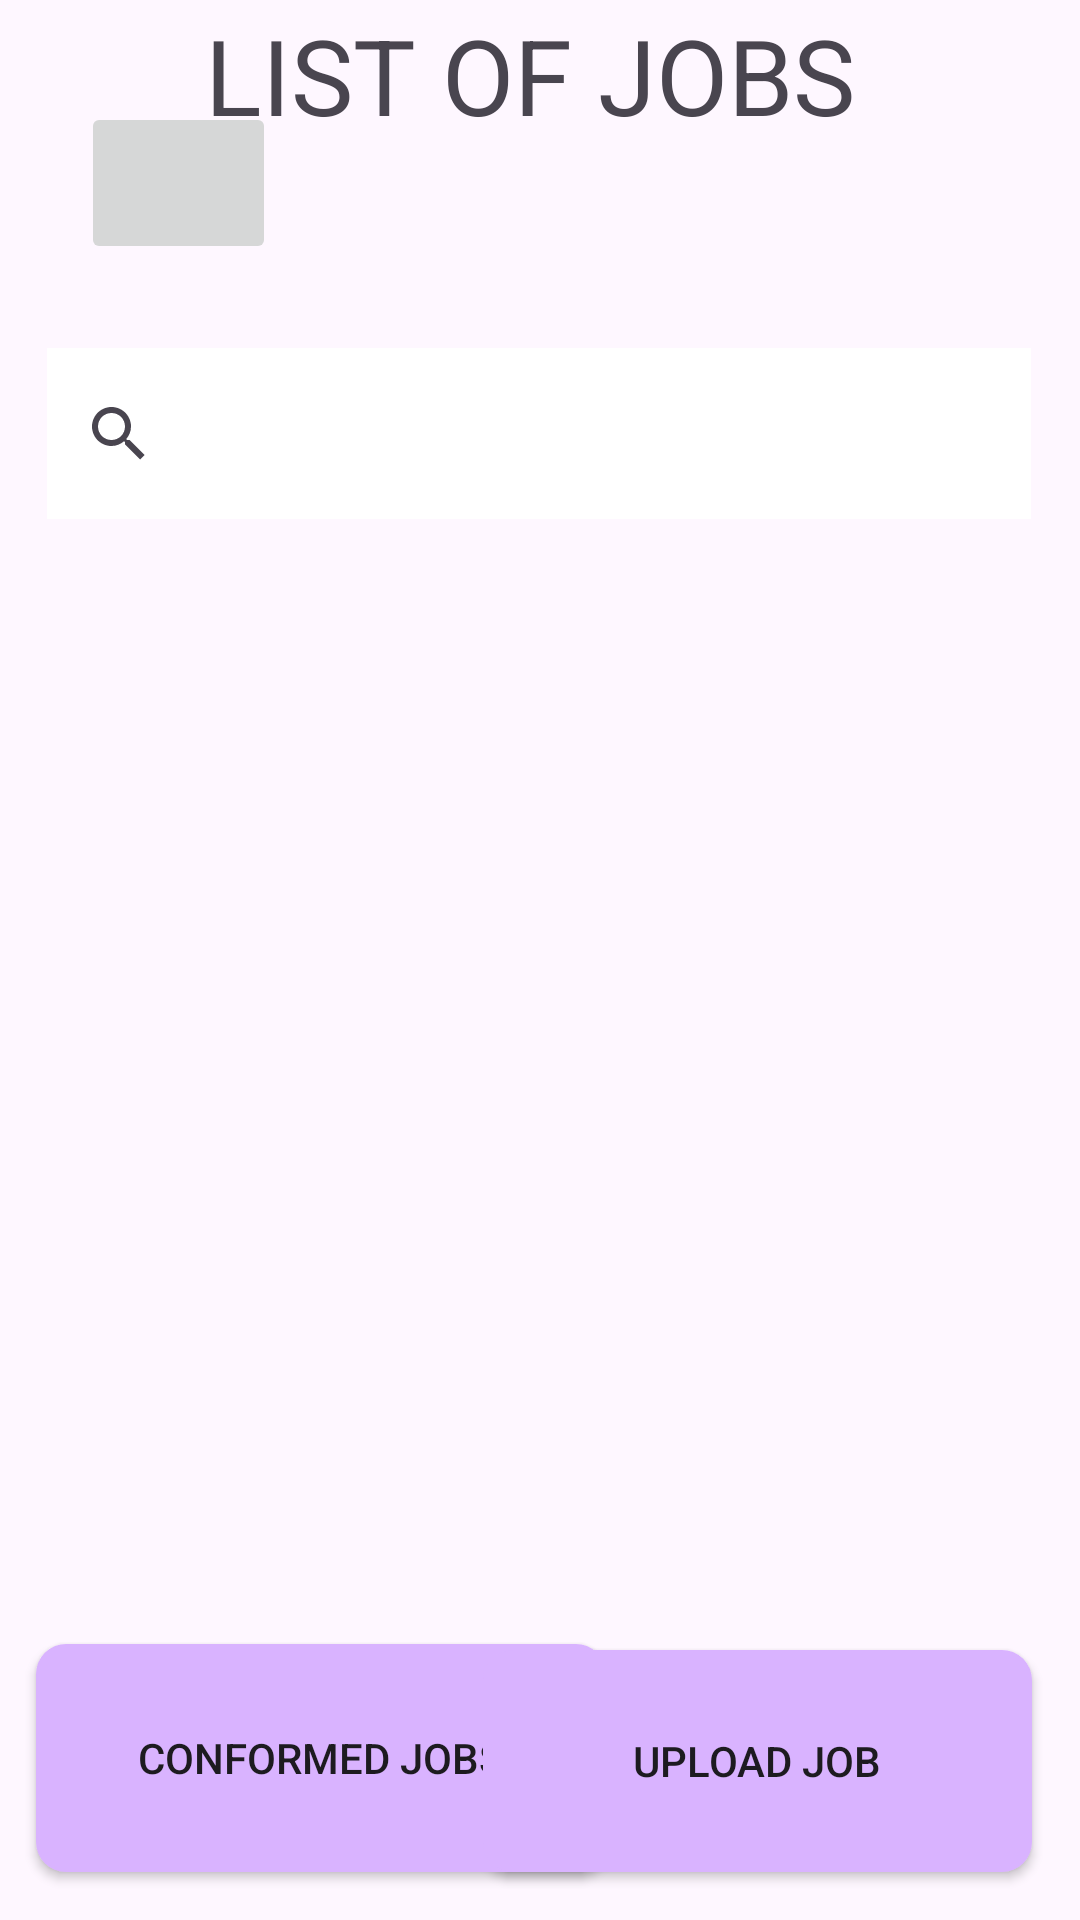

Layout XML and referenced resources for this Android screen:
<!-- AndroidManifest.xml: application theme Theme.Dragon -->
<!-- res/layout/activity_view_point.xml -->
<?xml version="1.0" encoding="utf-8"?>
<androidx.constraintlayout.widget.ConstraintLayout
    xmlns:android="http://schemas.android.com/apk/res/android"
    xmlns:app="http://schemas.android.com/apk/res-auto"
    xmlns:tools="http://schemas.android.com/tools"
    android:id="@+id/profile_button"
    android:layout_width="match_parent"
    android:layout_height="match_parent"
    android:visibility="visible"
    tools:context=".view_point">

    <ImageButton
        android:id="@+id/imageButton"
        android:layout_width="65dp"
        android:layout_height="54dp"
        android:contentDescription="ProfileButton"
        android:scaleType="centerInside"
        app:srcCompat="@drawable/ic_profile"
        app:layout_constraintStart_toStartOf="parent"
        app:layout_constraintTop_toTopOf="parent"
        android:layout_marginStart="27dp"
        android:layout_marginTop="34dp" />

    <SearchView
        android:id="@+id/search_bar"
        android:layout_width="328dp"
        android:layout_height="57dp"
        android:layout_marginTop="116dp"
        android:accessibilityHeading="false"
        android:background="#FFFFFF"
        android:queryHint="Search..."
        app:layout_constraintEnd_toEndOf="parent"
        app:layout_constraintHorizontal_bias="0.493"
        app:layout_constraintStart_toStartOf="parent"
        app:layout_constraintTop_toTopOf="parent" />

    <Button
        android:id="@+id/job_confirm"
        android:layout_width="190dp"
        android:layout_height="76dp"
        android:layout_marginStart="12dp"
        android:layout_marginBottom="16dp"
        android:background="@drawable/btn_background"
        android:text="Conformed Jobs"
        app:layout_constraintBottom_toBottomOf="parent"
        app:layout_constraintStart_toStartOf="parent"
        tools:ignore="MissingConstraints" />

    <Button
        android:id="@+id/upload_job"
        android:layout_width="183dp"
        android:layout_height="74dp"
        android:layout_marginEnd="16dp"
        android:layout_marginBottom="16dp"
        android:background="@drawable/btn_background"
        android:text="Upload Job"
        app:layout_constraintBottom_toBottomOf="parent"
        app:layout_constraintEnd_toEndOf="parent"
        tools:ignore="MissingConstraints" />

    <LinearLayout
        android:layout_width="354dp"
        android:layout_height="396dp"
        android:orientation="vertical"
        tools:ignore="MissingConstraints"
        tools:layout_editor_absoluteX="26dp"
        tools:layout_editor_absoluteY="203dp">

        <TextView
            android:layout_width="299dp"
            android:layout_height="50dp"
            android:layout_gravity="center"
            android:gravity="center"
            android:text="LIST OF JOBS"
            android:textSize="35sp" />

        <ScrollView
            android:layout_width="wrap_content"
            android:layout_height="wrap_content">

        </ScrollView>

        <ListView
            android:layout_width="match_parent"
            android:layout_height="match_parent"
            android:id="@+id/job_list"/>


    </LinearLayout>

</androidx.constraintlayout.widget.ConstraintLayout>
<!-- resources referenced by this layout -->
<resources>
  <!-- drawable btn_background (drawable) -->
  <?xml version="1.0" encoding="utf-8"?>
  
  <shape xmlns:android="http://schemas.android.com/apk/res/android">
      <corners android:radius="10dp"/>
      <solid android:color="@color/pink"/>
  
  </shape>
  <style name="Theme.Dragon" parent="Base.Theme.Dragon" />
  <color name="pink">#d9b3ff</color>
  <style name="Base.Theme.Dragon" parent="Theme.Material3.DayNight.NoActionBar">
          
          
      </style>
</resources>
